Run: headless pygame with SDL's dummy video driver; simulated clock (each Clock.tick advances the game by its frame time, no real sleeping); random seed 0; keys injected as events and as key.get_pressed() state; no mouse input.
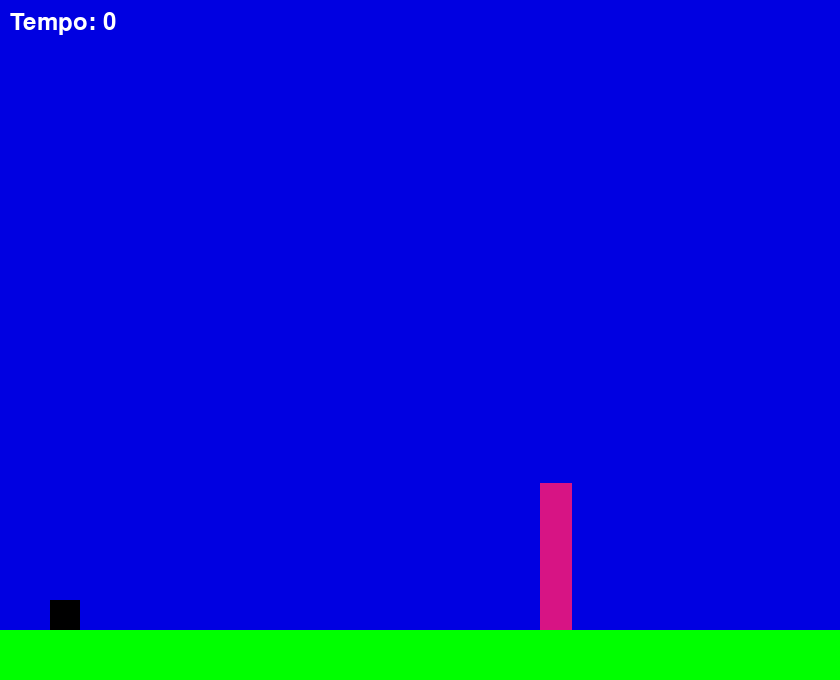
Frame 1 of 2 · flips 1–60 · no input
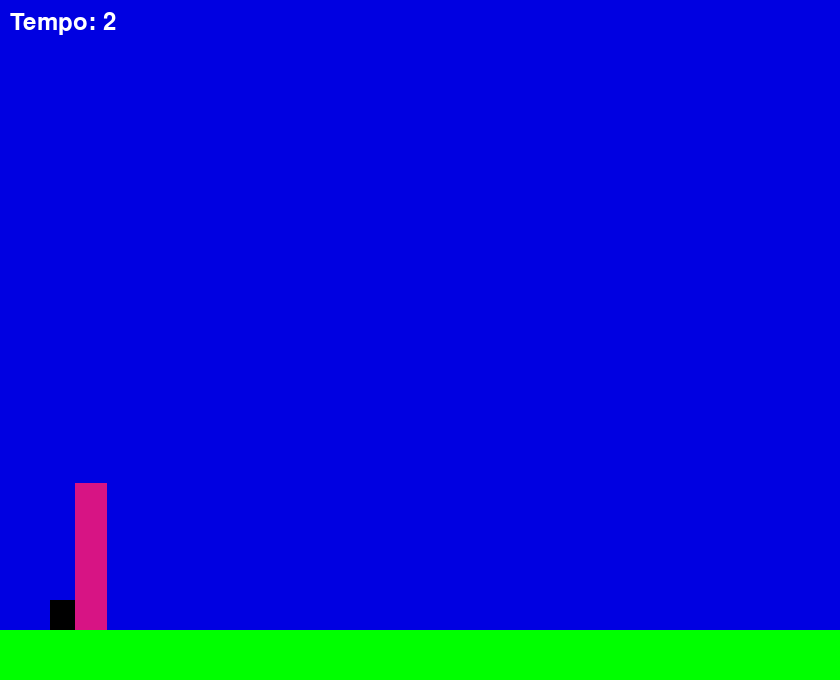
Frame 2 of 2 · flips 61–180 · tapped SPACE, RETURN · held RIGHT (→), D (game ended)

The pygame program that drew these frames:

import pygame
import random

pygame.init()


LARGURA, ALTURA = 840, 680
janela = pygame.display.set_mode((LARGURA, ALTURA))
pygame.display.set_caption("Obstapulo")


PRETO = (0, 0, 0)
BRANCO = (255, 255, 255)
VERDE = (0, 255, 0)
AZUL = (0, 0, 225)


tamanho_jogador = 30
posicao_x_jogador = 50
posicao_y_jogador = ALTURA - tamanho_jogador - 50
velocidade_y_jogador = 0
gravidade = 1
forca_pulo = -15


obstaculos = []  
velocidade_obstaculo = 5
intervalo_criacao_obstaculo = 100
ultimo_tempo_criacao_obstaculo = pygame.time.get_ticks()


espaco_pressionado = False
tempo_no_ar = 0            
tempo_maximo_no_ar = 10000


obstaculos_pulados = 0
aumento_velocidade = 0.5 


fonte = pygame.font.Font(None, 36 )


def criar_obstaculo():
    largura = random.randint(20, 40)  
    altura = random.randint(50, 150)  
    cor = (random.randint(0, 255), random.randint(0, 255), random.randint(0, 255))
    obstaculo = {
        'retangulo': pygame.Rect(LARGURA, ALTURA - altura - 50, largura, altura),
        'cor': cor,
        'velocidade': velocidade_obstaculo + obstaculos_pulados * aumento_velocidade
    }
    return obstaculo


executando = True
relogio = pygame.time.Clock()
tempo_inicial = pygame.time.get_ticks()


obstaculos.append(criar_obstaculo())

while executando:
    relogio.tick(60)
    tempo_atual = pygame.time.get_ticks()

  
    for evento in pygame.event.get():
        if evento.type == pygame.QUIT:
            executando = False
        if evento.type == pygame.KEYDOWN:
            if evento.key == pygame.K_SPACE and posicao_y_jogador == ALTURA - tamanho_jogador - 50:
                velocidade_y_jogador = forca_pulo
                espaco_pressionado = True
                tempo_no_ar = tempo_atual
        if evento.type == pygame.KEYUP:
            if evento.key == pygame.K_SPACE:
                espaco_pressionado = False

   
    if espaco_pressionado and (tempo_atual - tempo_no_ar) < tempo_maximo_no_ar:
        velocidade_y_jogador = forca_pulo
    else:
        velocidade_y_jogador += gravidade

    posicao_y_jogador += velocidade_y_jogador
    if posicao_y_jogador >= ALTURA - tamanho_jogador - 50:
        posicao_y_jogador = ALTURA - tamanho_jogador - 50
        velocidade_y_jogador = 0


    for obstaculo in obstaculos:
        obstaculo['retangulo'].x -= obstaculo['velocidade']
        if obstaculo['retangulo'].x + obstaculo['retangulo'].width < 0:
            obstaculos.remove(obstaculo)

            obstaculos.append(criar_obstaculo())

            obstaculos_pulados += 1

    retangulo_jogador = pygame.Rect(posicao_x_jogador, posicao_y_jogador, tamanho_jogador, tamanho_jogador)
    for obstaculo in obstaculos:
        if retangulo_jogador.colliderect(obstaculo['retangulo']):
            executando = False

    janela.fill(AZUL)
    pygame.draw.rect(janela, VERDE, (0, ALTURA - 50, LARGURA, 50))
    pygame.draw.rect(janela, PRETO, (posicao_x_jogador, posicao_y_jogador, tamanho_jogador, tamanho_jogador))  
    for obstaculo in obstaculos:
        pygame.draw.rect(janela, obstaculo['cor'], obstaculo['retangulo'])

    tempo_decorrido = (tempo_atual - tempo_inicial) // 1000
    texto_tempo = fonte.render(f"Tempo: {tempo_decorrido}", True, BRANCO)
    janela.blit(texto_tempo, (10, 10))

    pygame.display.flip()

pygame.quit()               
